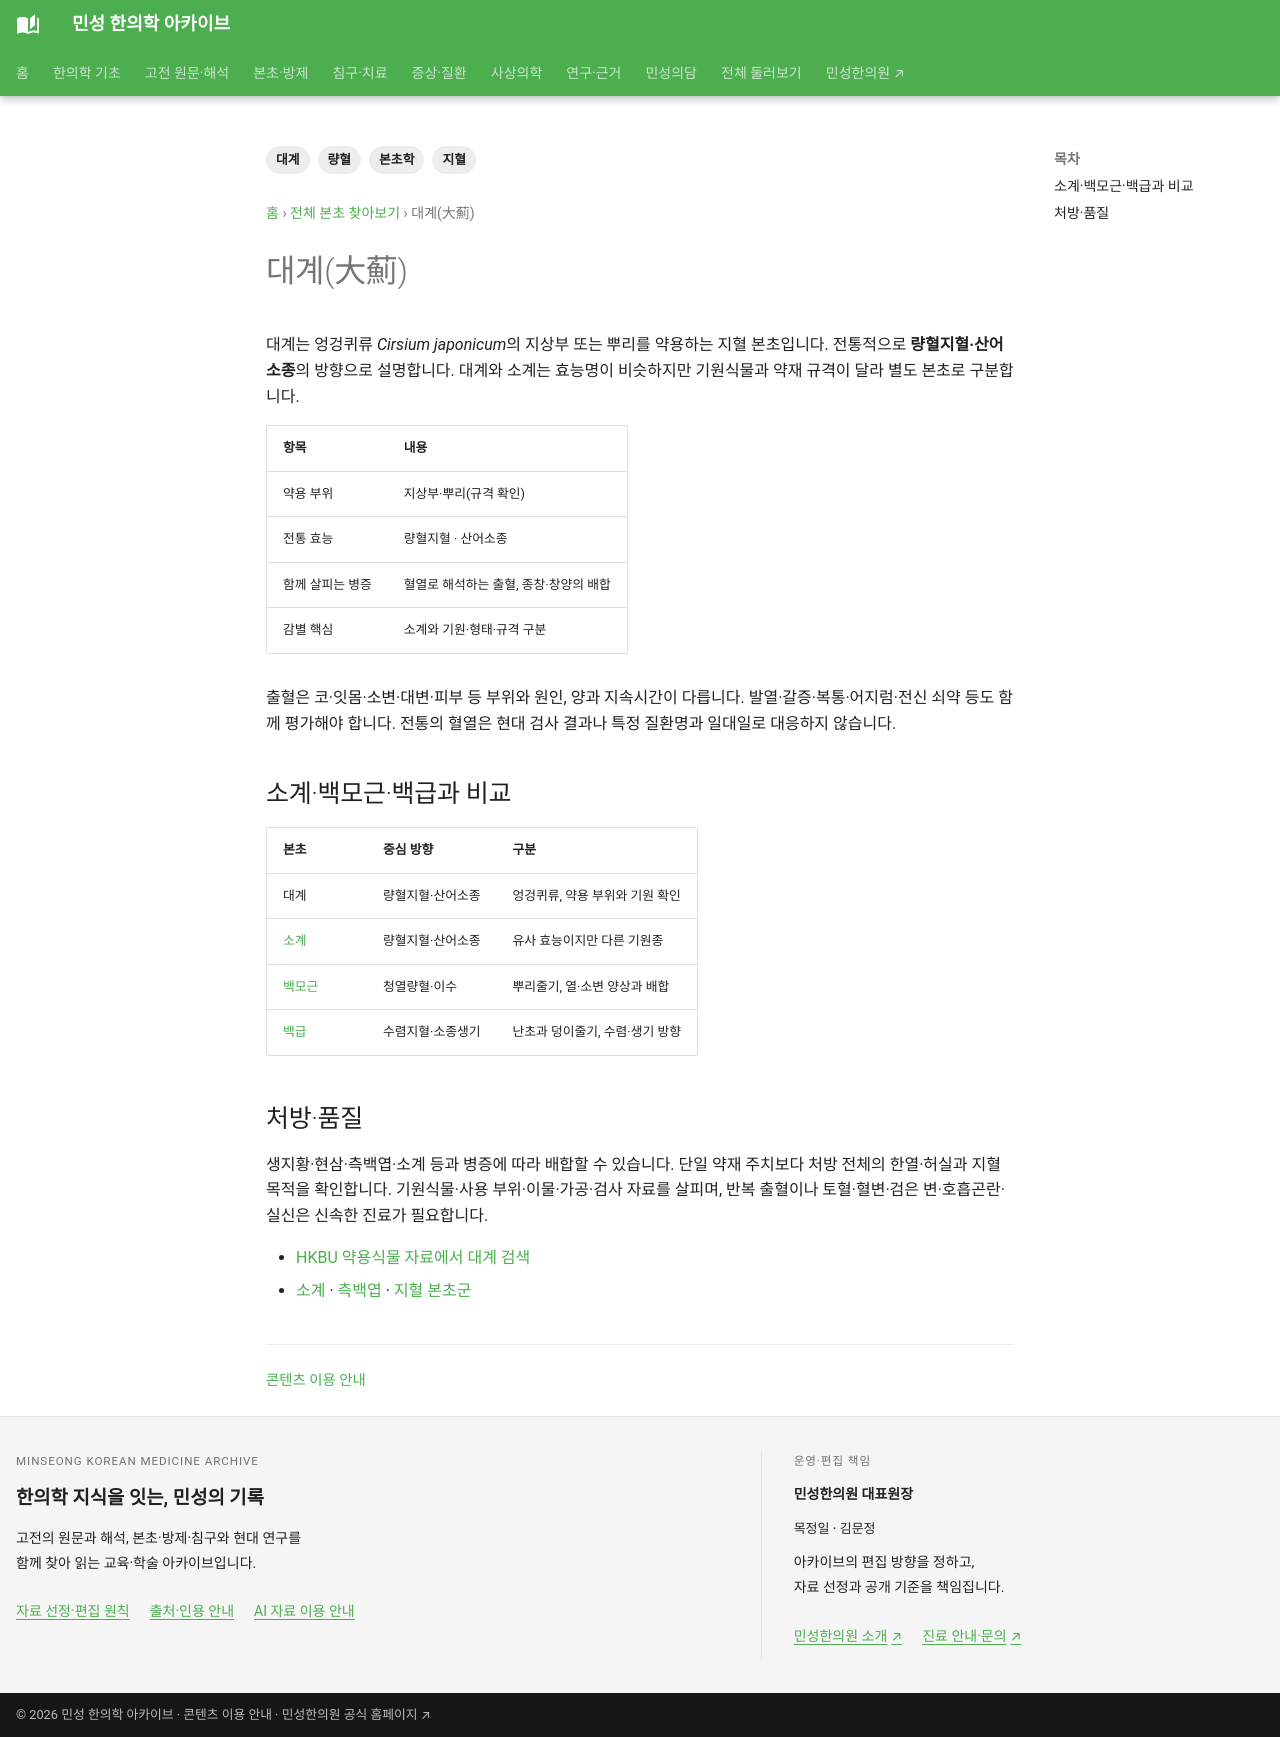

repository: joowon1111/minseong-korean-medicine-wiki · page: herbs/cirsium-japonicum/index.html · generator: mkdocs

---
title: 대계(大薊)
description: 대계의 기원·약용 부위와 량혈지혈·산어소종 전통, 소계·백모근·백급 감별을 정리합니다.
tags: [본초학, 대계, 지혈, 량혈]
status: 검토완료
---
# 대계(大薊)

대계는 엉겅퀴류 *Cirsium japonicum*의 지상부 또는 뿌리를 약용하는 지혈 본초입니다. 전통적으로 **량혈지혈·산어소종**의 방향으로 설명합니다. 대계와 소계는 효능명이 비슷하지만 기원식물과 약재 규격이 달라 별도 본초로 구분합니다.

| 항목 | 내용 |
|---|---|
| 약용 부위 | 지상부·뿌리(규격 확인) |
| 전통 효능 | 량혈지혈 · 산어소종 |
| 함께 살피는 병증 | 혈열로 해석하는 출혈, 종창·창양의 배합 |
| 감별 핵심 | 소계와 기원·형태·규격 구분 |

출혈은 코·잇몸·소변·대변·피부 등 부위와 원인, 양과 지속시간이 다릅니다. 발열·갈증·복통·어지럼·전신 쇠약 등도 함께 평가해야 합니다. 전통의 혈열은 현대 검사 결과나 특정 질환명과 일대일로 대응하지 않습니다.

## 소계·백모근·백급과 비교

| 본초 | 중심 방향 | 구분 |
|---|---|---|
| 대계 | 량혈지혈·산어소종 | 엉겅퀴류, 약용 부위와 기원 확인 |
| [소계](cirsium-setosum.md) | 량혈지혈·산어소종 | 유사 효능이지만 다른 기원종 |
| [백모근](imperata-rhizome.md) | 청열량혈·이수 | 뿌리줄기, 열·소변 양상과 배합 |
| [백급](bletilla-tuber.md) | 수렴지혈·소종생기 | 난초과 덩이줄기, 수렴·생기 방향 |

## 처방·품질

생지황·현삼·측백엽·소계 등과 병증에 따라 배합할 수 있습니다. 단일 약재 주치보다 처방 전체의 한열·허실과 지혈 목적을 확인합니다. 기원식물·사용 부위·이물·가공·검사 자료를 살피며, 반복 출혈이나 토혈·혈변·검은 변·호흡곤란·실신은 신속한 진료가 필요합니다.

- [HKBU 약용식물 자료에서 대계 검색](https://sys01.lib.hkbu.edu.hk/cmed/mmid/index.php?sort=name_pinyin&lang=cht&qry=大薊)
- [소계](cirsium-setosum.md) · [측백엽](biota-leaf.md) · [지혈 본초군](categories/blood.md)
